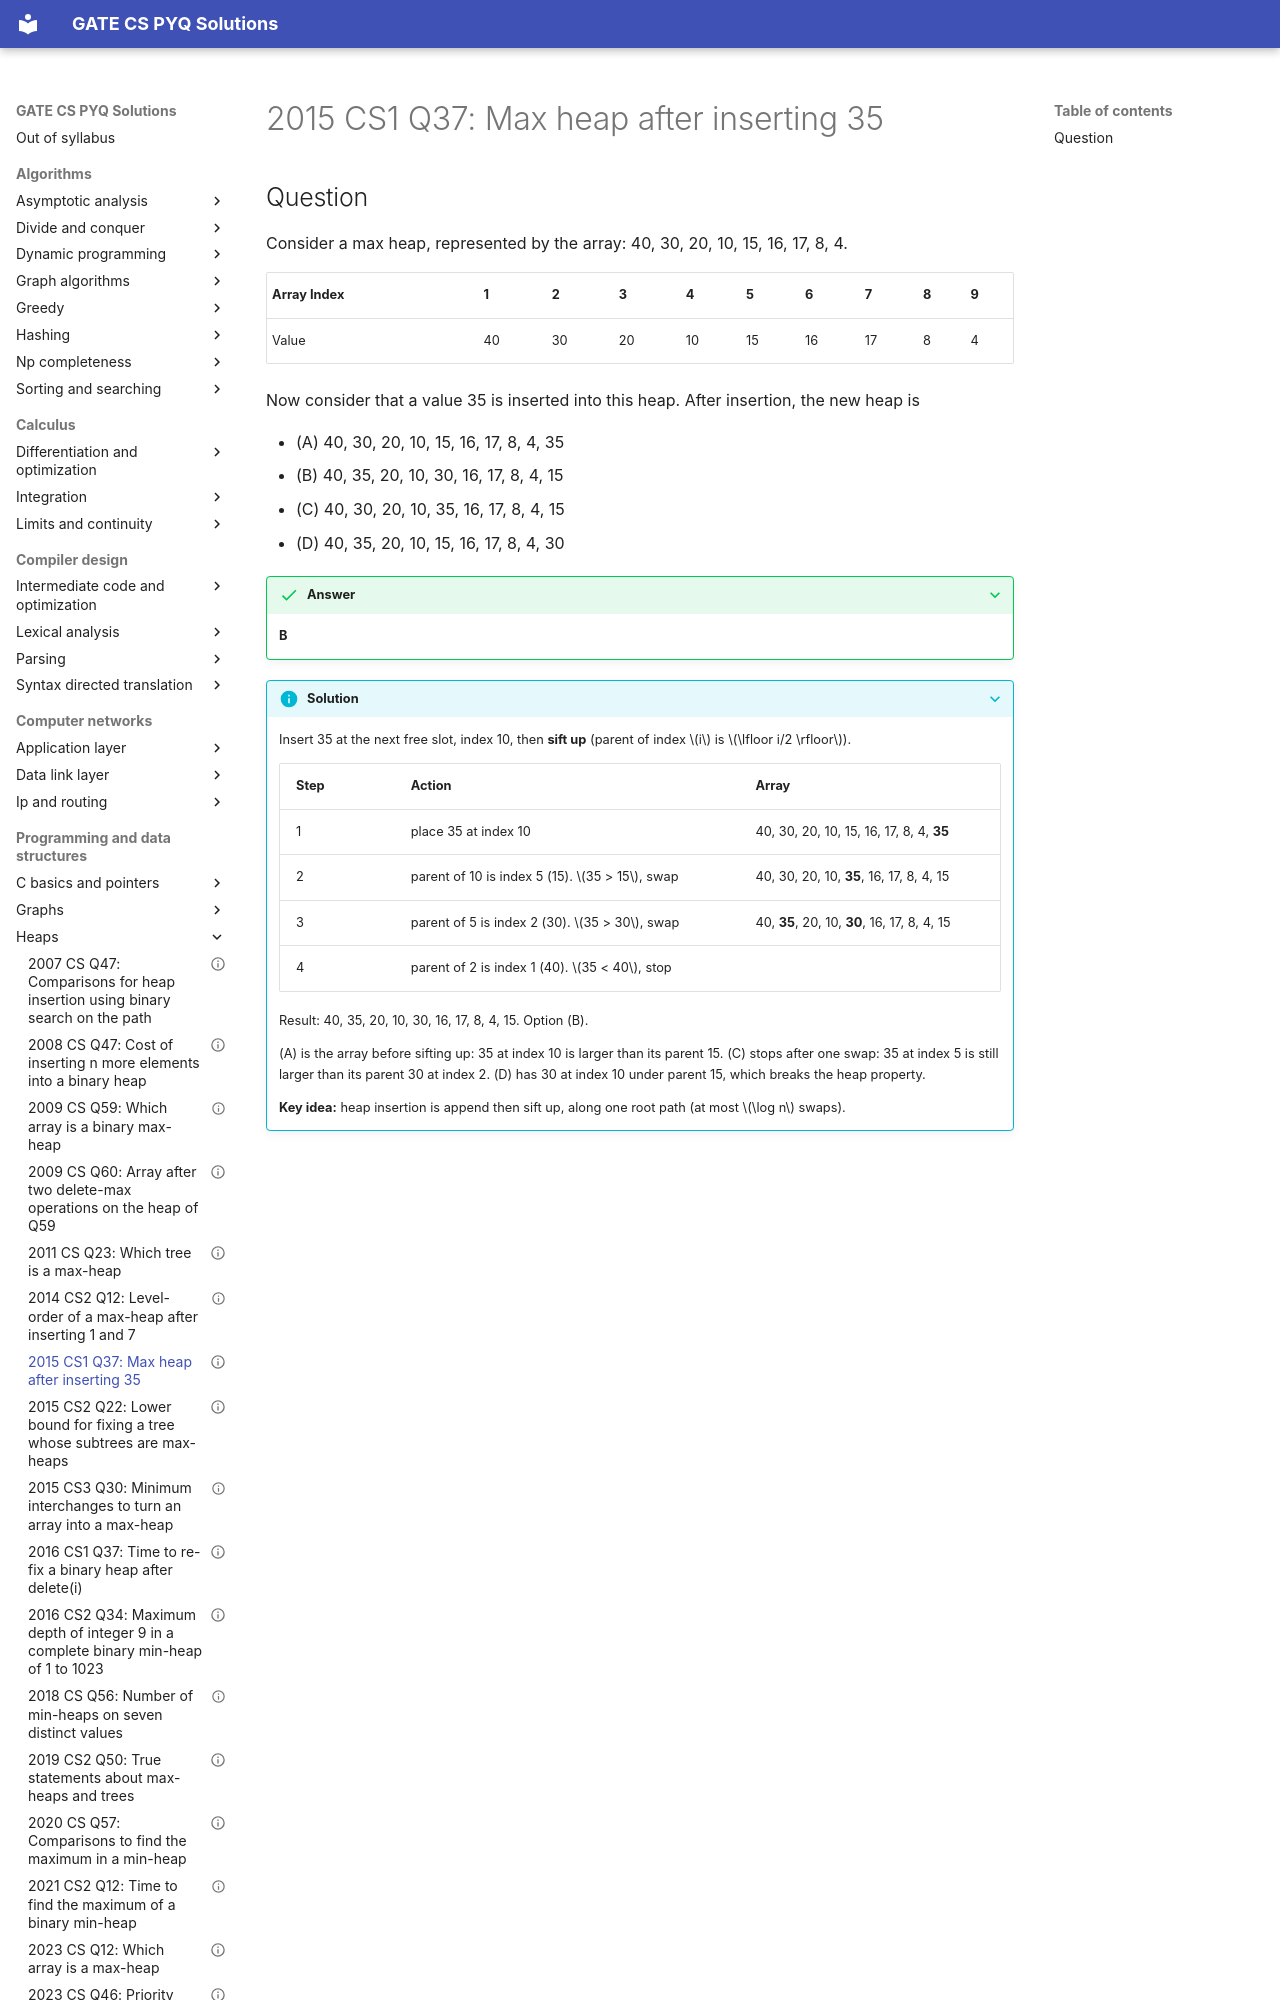

repository: saheenusman/GATE-PYQs · page: programming-and-data-structures/heaps/2015-set1-q37/index.html · generator: mkdocs

---
title: "2015 CS1 Q37: Max heap after inserting 35"
year: 2015
set: 1
paper: CS1
q_no: 37
subject: programming-and-data-structures
topic: heaps
also: []
marks: 2
type: MCQ
official_answer: "B"
status: verified
---

# 2015 CS1 Q37: Max heap after inserting 35
